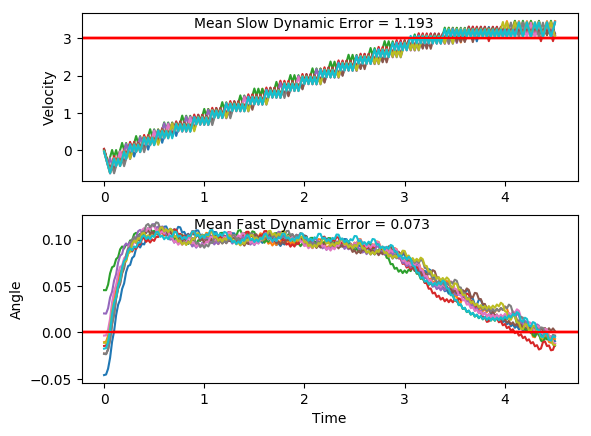

The file beside this chart, header and first rows:
x, xdot, theta, thetadot, x, xdot, theta, thetadot, x.1, xdot.1, theta.1, thetadot.1, x.1.1, xdot.1.1, theta.1.1, thetadot.1.1, x.1.1.1, xdot.1.1.1, theta.1.1.1, thetadot.1.1.1, x.1.1.1.1, xdot.1.1.1.1, theta.1.1.1.1, thetadot.1.1.1.1
-16.0, -0.0428, -0.01763, 0.03124, -16.0, -0.03155, -0.0112, -0.01465, -16.0, -0.04572, -0.02326, -0.01989, -16.0, -0.04917, -0.003518, 0.01302, -16.0, 0.002788, -0.02279, -0.03191, -16.0, -0.02302, 0.02036, -0.01066
-16, -0.2377, -0.01701, 0.3183, -16, -0.2265, -0.0115, 0.2745, -16, -0.2405, -0.02366, 0.2654, -16, -0.2442, -0.003258, 0.3046, -16, -0.192, -0.02343, 0.2535, -16, -0.2184, 0.02014, 0.2884
-16.01, -0.4325, -0.01064, 0.6056, -16.01, -0.4215, -0.006008, 0.5635, -16.01, -0.4353, -0.01835, 0.5505, -16.01, -0.4393, 0.002834, 0.5962, -16, -0.3868, -0.01836, 0.5387, -16, -0.4138, 0.02591, 0.5873
-16.01, -0.6275, 0.00147, 0.8949, -16.01, -0.6165, 0.005262, 0.8543, -16.01, -0.6301, -0.007338, 0.8373, -16.01, -0.6345, 0.01476, 0.8898, -16.01, -0.5816, -0.007581, 0.8255, -16.01, -0.2191, 0.03766, 0.3029
-16.03, -0.4324, 0.01937, 0.6027, -16.03, -0.4215, 0.02235, 0.5633, -16.03, -0.4349, 0.009408, 0.5424, -16.03, -0.4396, 0.03256, 0.6018, -16.02, -0.3864, 0.00893, 0.5305, -16.02, -0.4147, 0.04372, 0.6072
-16.04, -0.2376, 0.03142, 0.3162, -16.03, -0.2267, 0.03361, 0.2777, -16.04, -0.6302, 0.02026, 0.838, -16.04, -0.2449, 0.04459, 0.3196, -16.03, -0.5817, 0.01954, 0.826, -16.03, -0.2202, 0.05586, 0.3286
-16.04, -0.4331, 0.03774, 0.6186, -16.04, -0.4222, 0.03917, 0.5808, -16.05, -0.4353, 0.03702, 0.5517, -16.04, -0.4406, 0.05098, 0.626, -16.04, -0.3868, 0.03606, 0.5395, -16.03, -0.4161, 0.06243, 0.6384
-16.05, -0.2385, 0.05012, 0.338, -16.05, -0.2277, 0.05078, 0.3007, -16.06, -0.2407, 0.04805, 0.271, -16.05, -0.2463, 0.0635, 0.3498, -16.05, -0.1922, 0.04685, 0.2584, -16.04, -0.2219, 0.0752, 0.366
-16.05, -0.4343, 0.05688, 0.6461, -16.05, -0.4235, 0.0568, 0.609, -16.06, -0.4365, 0.05347, 0.5784, -16.05, -0.05209, 0.0705, 0.07776, -16.05, -0.388, 0.05202, 0.5655, -16.04, -0.02793, 0.08252, 0.09797
-16.06, -0.2401, 0.0698, 0.3718, -16.06, -0.2292, 0.06898, 0.3347, -16.07, -0.2422, 0.06504, 0.303, -16.06, -0.2482, 0.07205, 0.3918, -16.06, -0.1936, 0.06333, 0.2896, -16.04, -0.2241, 0.08448, 0.4155
-16.07, -0.04599, 0.07723, 0.1019, -16.06, -0.03514, 0.07567, 0.06455, -16.08, -0.4382, 0.0711, 0.6155, -16.06, -0.05412, 0.07989, 0.1227, -16.07, -0.3896, 0.06912, 0.6016, -16.05, -0.03031, 0.09279, 0.1506
-16.07, -0.2421, 0.07927, 0.418, -16.07, -0.2313, 0.07696, 0.3801, -16.08, -0.2441, 0.08341, 0.346, -16.06, -0.2503, 0.08234, 0.4395, -16.07, -0.1955, 0.08115, 0.3315, -16.05, 0.1634, 0.09581, -0.1114
-16.07, -0.04822, 0.08763, 0.1513, -16.07, -0.03731, 0.08457, 0.1127, -16.09, -0.05027, 0.09033, 0.08076, -16.07, -0.05643, 0.09113, 0.1739, -16.08, -0.001613, 0.08778, 0.06542, -16.05, -0.03298, 0.09358, 0.2099
-16.07, 0.1455, 0.09066, -0.1125, -16.07, -0.2335, 0.08682, 0.4308, -16.09, -0.2466, 0.09194, 0.4005, -16.07, 0.1373, 0.09461, -0.08874, -16.08, -0.1979, 0.08909, 0.3845, -16.05, 0.1607, 0.09777, -0.05187
-16.07, -0.05075, 0.08841, 0.2073, -16.08, -0.03974, 0.09543, 0.1667, -16.1, -0.05286, 0.09995, 0.1382, -16.07, -0.05906, 0.09284, 0.2322, -16.08, -0.004125, 0.09678, 0.1211, -16.04, -0.03569, 0.09674, 0.27
-16.07, 0.143, 0.09255, -0.0562, -16.08, 0.1539, 0.09877, -0.09444, -16.1, 0.1407, 0.1027, -0.1214, -16.07, 0.1346, 0.09748, -0.02979, -16.08, 0.1895, 0.0992, -0.1395, -16.04, 0.1579, 0.1021, 0.009315
-16.07, -0.05331, 0.09143, 0.2642, -16.07, -0.04249, 0.09688, 0.2277, -16.09, -0.05573, 0.1003, 0.2019, -16.06, -0.06175, 0.09688, 0.292, -16.08, -0.006906, 0.09641, 0.1827, -16.04, -0.0385, 0.1023, 0.3324
-16.07, 0.1404, 0.09671, 0.001686, -16.07, 0.1511, 0.1014, -0.03293, -16.09, 0.1378, 0.1043, -0.05757, -16.06, 0.1319, 0.1027, 0.03136, -16.08, 0.1867, 0.1001, -0.07803, -16.04, 0.155, 0.109, 0.07365
-16.07, -0.05597, 0.09675, 0.3232, -16.07, -0.0453, 0.1008, 0.29, -16.09, -0.05863, 0.1032, 0.2661, -16.06, -0.06457, 0.1034, 0.3546, -16.07, -0.009689, 0.0985, 0.2445, -16.04, 0.3484, 0.1104, -0.1828
-16.07, 0.1376, 0.1032, 0.06257, -16.07, 0.1483, 0.1066, 0.03068, -16.09, 0.1349, 0.1085, 0.007677, -16.06, 0.1289, 0.1104, 0.09622, -16.07, 0.1839, 0.1034, -0.01559, -16.03, 0.1519, 0.1068, 0.1426
-16.07, 0.3311, 0.1045, -0.1958, -16.07, 0.3417, 0.1072, -0.2266, -16.09, -0.06161, 0.1087, 0.3325, -16.06, 0.3223, 0.1124, -0.1597, -16.07, -0.01254, 0.1031, 0.3078, -16.03, 0.3454, 0.1096, -0.1146
-16.06, 0.1347, 0.1005, 0.1279, -16.06, 0.1452, 0.1027, 0.09791, -16.09, 0.1318, 0.1153, 0.07598, -16.05, 0.1258, 0.1092, 0.1662, -16.07, 0.181, 0.1092, 0.04936, -16.02, 0.1489, 0.1074, 0.2106
-16.06, 0.3282, 0.1031, -0.1315, -16.06, 0.3387, 0.1046, -0.1607, -16.09, 0.3251, 0.1168, -0.1782, -16.05, 0.3192, 0.1125, -0.09011, -16.07, 0.3744, 0.1102, -0.207, -16.02, 0.3423, 0.1116, -0.04638
-16.05, 0.1318, 0.1005, 0.1919, -16.05, 0.1423, 0.1014, 0.1631, -16.08, 0.1285, 0.1133, 0.1489, -16.05, 0.1226, 0.1107, 0.2358, -16.06, 0.1779, 0.1061, 0.1184, -16.01, 0.1458, 0.1106, 0.2793
-16.05, 0.3254, 0.1043, -0.06749, -16.05, 0.3358, 0.1047, -0.09599, -16.08, 0.3219, 0.1162, -0.106, -16.04, 0.316, 0.1154, -0.01998, -16.06, 0.3713, 0.1085, -0.1391, -16.01, 0.3391, 0.1162, 0.02348
-16.04, 0.1289, 0.103, 0.2562, -16.04, 0.1394, 0.1027, 0.2278, -16.07, 0.1253, 0.1141, 0.221, -16.04, 0.5093, 0.115, -0.2741, -16.05, 0.1748, 0.1057, 0.1858, -16, 0.5324, 0.1167, -0.2304
-16.04, 0.3224, 0.1081, -0.002316, -16.04, 0.3329, 0.1073, -0.03079, -16.07, 0.3186, 0.1185, -0.03364, -16.03, 0.3128, 0.1095, 0.0525, -16.05, 0.3683, 0.1094, -0.07179, -15.99, 0.3358, 0.1121, 0.0967
-16.03, 0.5158, 0.108, -0.259, -16.03, 0.1364, 0.1067, 0.2937, -16.06, 0.5118, 0.1179, -0.2867, -16.02, 0.5062, 0.1106, -0.2037, -16.04, 0.1718, 0.108, 0.2533, -15.98, 0.5292, 0.114, -0.1586
-16.02, 0.3194, 0.1029, 0.06568, -16.03, 0.3298, 0.1126, 0.0365, -16.05, 0.3152, 0.1121, 0.04071, -16.01, 0.3096, 0.1065, 0.1217, -16.03, 0.3652, 0.113, -0.003476, -15.97, 0.3326, 0.1108, 0.1677
-16.01, 0.5129, 0.1042, -0.1929, -16.02, 0.5232, 0.1133, -0.2187, -16.05, 0.5086, 0.1129, -0.2146, -16, 0.5031, 0.1089, -0.1356, -16.03, 0.5585, 0.1129, -0.2585, -15.97, 0.526, 0.1142, -0.08802
-16, 0.3164, 0.1003, 0.1308, -16.01, 0.3266, 0.1089, 0.1075, -16.04, 0.3121, 0.1087, 0.1115, -15.99, 0.3066, 0.1062, 0.1894, -16.02, 0.362, 0.1078, 0.06759, -15.96, 0.7193, 0.1124, -0.3426
-16, 0.51, 0.1029, -0.1286, -16.01, 0.5201, 0.1111, -0.1489, -16.03, 0.5055, 0.1109, -0.1451, -15.99, 0.5, 0.11, -0.06798, -16.01, 0.5554, 0.1091, -0.1892, -15.94, 0.5228, 0.1056, -0.01669
-15.99, 0.3135, 0.1004, 0.1947, -16, 0.3235, 0.1081, 0.1766, -16.02, 0.3089, 0.108, 0.1804, -15.98, 0.6934, 0.1087, -0.324, -16, 0.3589, 0.1053, 0.1358, -15.93, 0.7163, 0.1053, -0.2743
-15.98, 0.5071, 0.1043, -0.06476, -15.99, 0.517, 0.1116, -0.0801, -16.02, 0.5024, 0.1116, -0.07631, -15.96, 0.4969, 0.1022, 0.0008486, -15.99, 0.5524, 0.1081, -0.1219, -15.92, 0.5198, 0.09977, 0.04966
-15.97, 0.3106, 0.103, 0.2589, -15.98, 0.7103, 0.11, -0.3356, -16.01, 0.6957, 0.1101, -0.3318, -15.95, 0.6905, 0.1022, -0.2579, -15.98, 0.3559, 0.1056, 0.2028, -15.91, 0.7134, 0.1008, -0.21
-15.97, 0.5042, 0.1081, 0.0003942, -15.97, 0.5138, 0.1033, -0.01034, -15.99, 0.4992, 0.1034, -0.006549, -15.94, 0.494, 0.09704, 0.06516, -15.97, 0.5494, 0.1097, -0.05475, -15.89, 0.517, 0.09656, 0.1127
-15.96, 0.6976, 0.1081, -0.2563, -15.96, 0.7073, 0.1031, -0.2687, -15.98, 0.6927, 0.1033, -0.2649, -15.93, 0.6876, 0.09834, -0.1954, -15.96, 0.7428, 0.1086, -0.3109, -15.88, 0.7106, 0.09882, -0.148
-15.94, 0.5011, 0.103, 0.06843, -15.94, 0.5109, 0.09772, 0.05461, -15.97, 0.4963, 0.098, 0.0585, -15.92, 0.4913, 0.09443, 0.1266, -15.95, 0.5463, 0.1024, 0.01394, -15.87, 0.5142, 0.09586, 0.1742
-15.93, 0.6946, 0.1044, -0.1901, -15.93, 0.7045, 0.09881, -0.2057, -15.96, 0.6899, 0.09917, -0.2017, -15.91, 0.6849, 0.09696, -0.1348, -15.94, 0.7398, 0.1026, -0.2448, -15.86, 0.7078, 0.09934, -0.08681
-15.92, 0.4981, 0.1006, 0.1336, -15.92, 0.5081, 0.0947, 0.1164, -15.94, 0.4935, 0.09513, 0.1205, -15.89, 0.4886, 0.09427, 0.1868, -15.92, 0.5434, 0.09775, 0.07844, -15.84, 0.5114, 0.0976, 0.2355
-15.91, 0.6917, 0.1033, -0.1257, -15.91, 0.7017, 0.09703, -0.1449, -15.93, 0.6871, 0.09754, -0.1407, -15.88, 0.6822, 0.098, -0.07474, -15.91, 0.737, 0.09932, -0.1819, -15.83, 0.705, 0.1023, -0.02489
-15.89, 0.4953, 0.1007, 0.1977, -15.89, 0.5054, 0.09413, 0.1767, -15.92, 0.4908, 0.09473, 0.1811, -15.87, 0.4858, 0.09651, 0.2472, -15.9, 0.5406, 0.09568, 0.1404, -15.82, 0.8985, 0.1018, -0.2836
-15.88, 0.6888, 0.1047, -0.06157, -15.88, 0.699, 0.09766, -0.08486, -15.91, 0.6844, 0.09835, -0.08027, -15.86, 0.6794, 0.1015, -0.01357, -15.88, 0.7342, 0.09849, -0.1206, -15.8, 0.7021, 0.09614, 0.03936
-15.87, 0.4923, 0.1035, 0.2622, -15.87, 0.5026, 0.09597, 0.237, -15.9, 0.488, 0.09674, 0.2418, -15.85, 0.873, 0.1012, -0.2726, -15.87, 0.5378, 0.09608, 0.2014, -15.79, 0.8957, 0.09693, -0.2215
-15.86, 0.6859, 0.1087, 0.003881, -15.86, 0.6963, 0.1007, -0.02397, -15.89, 0.6816, 0.1016, -0.01892, -15.83, 0.6766, 0.09573, 0.05021, -15.86, 0.7314, 0.1001, -0.05945, -15.77, 0.6994, 0.0925, 0.1001
-15.85, 0.8793, 0.1088, -0.2526, -15.84, 0.4999, 0.1002, 0.2987, -15.87, 0.8752, 0.1012, -0.2779, -15.82, 0.8702, 0.09673, -0.2108, -15.84, 0.535, 0.09892, 0.2631, -15.76, 0.8931, 0.0945, -0.162
-15.83, 0.6828, 0.1037, 0.0723, -15.83, 0.6934, 0.1062, 0.03925, -15.86, 0.6788, 0.09564, 0.04491, -15.8, 0.6738, 0.09251, 0.1108, -15.83, 0.7286, 0.1042, 0.003147, -15.74, 0.6967, 0.09126, 0.1589
-15.82, 0.8763, 0.1052, -0.1859, -15.82, 0.8869, 0.107, -0.2181, -15.84, 0.8724, 0.09654, -0.2161, -15.78, 0.8675, 0.09473, -0.1514, -15.82, 0.9221, 0.1042, -0.2549, -15.72, 0.8904, 0.09444, -0.1036
-15.8, 0.6798, 0.1015, 0.138, -15.8, 0.6904, 0.1026, 0.1063, -15.82, 0.676, 0.09222, 0.1054, -15.77, 0.6712, 0.0917, 0.1696, -15.8, 0.7257, 0.09914, 0.06872, -15.71, 0.6941, 0.09237, 0.2173
-15.78, 0.8733, 0.1042, -0.121, -15.79, 0.8839, 0.1047, -0.1523, -15.81, 0.8697, 0.09433, -0.1568, -15.75, 0.8649, 0.0951, -0.09277, -15.79, 0.9192, 0.1005, -0.1911, -15.69, 0.8878, 0.09671, -0.04489
-15.77, 0.6769, 0.1018, 0.2026, -15.77, 0.6875, 0.1017, 0.1715, -15.79, 0.6734, 0.09119, 0.164, -15.74, 0.6685, 0.09324, 0.2283, -15.77, 0.7228, 0.0967, 0.1315, -15.67, 0.6914, 0.09582, 0.2767
-15.75, 0.8704, 0.1059, -0.0563, -15.76, 0.881, 0.1051, -0.08747, -15.78, 0.8671, 0.09447, -0.09854, -15.72, 0.8622, 0.09781, -0.03354, -15.75, 0.9164, 0.09933, -0.1292, -15.66, 0.8851, 0.1013, 0.01568
-15.74, 0.674, 0.1047, 0.2678, -15.74, 0.6845, 0.1034, 0.2364, -15.76, 0.6707, 0.0925, 0.2224, -15.71, 0.6658, 0.09714, 0.2883, -15.73, 0.72, 0.09674, 0.1931, -15.64, 1.079, 0.1017, -0.2434
-15.72, 0.8674, 0.1101, 0.009919, -15.73, 0.878, 0.1081, -0.02193, -15.75, 0.8644, 0.09695, -0.03974, -15.69, 0.8594, 0.1029, 0.02779, -15.72, 0.9137, 0.1006, -0.06754, -15.62, 0.8822, 0.09679, 0.07956
-15.7, 1.061, 0.1103, -0.2461, -15.71, 1.071, 0.1077, -0.2786, -15.73, 0.6681, 0.09615, 0.2819, -15.68, 1.053, 0.1035, -0.2307, -15.7, 0.7172, 0.09925, 0.2551, -15.6, 1.076, 0.09839, -0.1811
-15.68, 0.8643, 0.1054, 0.07923, -15.69, 0.875, 0.1021, 0.04597, -15.72, 0.8617, 0.1018, 0.02101, -15.65, 0.8565, 0.09884, 0.09271, -15.69, 0.9108, 0.1044, -0.004683, -15.58, 0.8794, 0.09476, 0.1409
-15.67, 1.058, 0.1069, -0.1784, -15.67, 1.068, 0.103, -0.2128, -15.7, 1.055, 0.1022, -0.2379, -15.64, 1.05, 0.1007, -0.1672, -15.67, 1.104, 0.1043, -0.2627, -15.56, 1.073, 0.09758, -0.1204
-15.65, 0.8613, 0.1034, 0.146, -15.65, 0.8721, 0.09876, 0.1105, -15.68, 0.8588, 0.09745, 0.08519, -15.62, 0.8537, 0.09735, 0.1555, -15.65, 0.9079, 0.09901, 0.06096, -15.54, 0.8767, 0.09518, 0.2014
-15.63, 1.055, 0.1063, -0.1124, -15.63, 1.066, 0.101, -0.1495, -15.66, 1.052, 0.09916, -0.1752, -15.6, 1.047, 0.1005, -0.105, -15.63, 1.101, 0.1002, -0.1989, -15.53, 1.07, 0.0992, -0.05981
-15.61, 0.8583, 0.104, 0.2118, -15.61, 0.8692, 0.09798, 0.1733, -15.64, 0.856, 0.09565, 0.147, -15.58, 0.8509, 0.09836, 0.2176, -15.61, 0.905, 0.09625, 0.1236, -15.5, 0.8739, 0.09801, 0.2625
... 166 more rows
